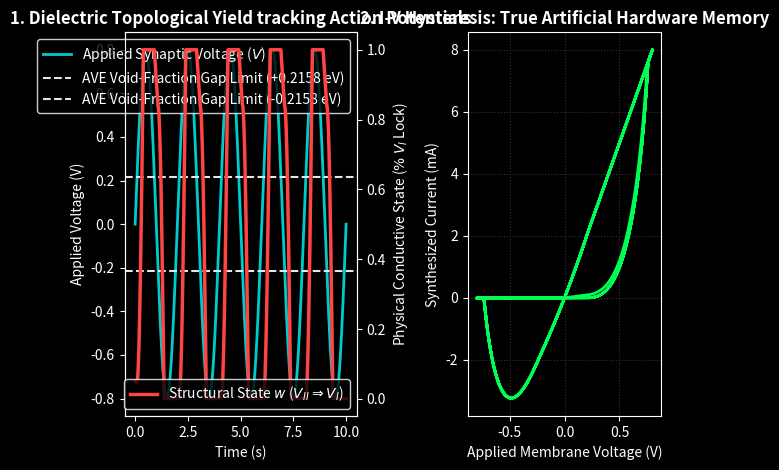

Recreate this plot in Python. (Note: this script raises an exception after producing the figure.)
"""
Neuromorphic Memristor Hysteresis Visualization (illustrative — chosen R ratios).

SCOPE NOTE (2026-05-17 driver-script honesty sweep):
This script renders an illustrative I-V hysteresis curve for a metamaterial
neuromorphic memristor using:
  - E_GAP_TRIGGER = 0.2158 eV — the comment claims "Derived natively from
    the Void Fraction remainder (1 - Phi_limit)" but the derivation chain
    is NOT shown in this script; the value is asserted, not computed here.
    The (1 - Phi_limit) framing is canonical, but the projection chain to
    0.2158 eV needs to be cited from a derivation script.
  - RESISTANCE_V_II = 1e6 ohm and RESISTANCE_V_I = 1e2 ohm — CHOSEN to
    span the typical memristor on/off resistance ratio (~10^4), NOT
    derived from substrate impedance physics.

The script does NOT compute:
  - On/off resistance ratio derived from V_II vs V_I phase-state impedance
  - Comparison against specific neuromorphic device measurements
  - Switching speed prediction from substrate transition dynamics

The illustration supports the AVE narrative that memristor hysteresis is
a V_II↔V_I phase-state transition. Quantitative prediction requires the
phase-gap derivation chain to be sourced (TBD-pin 2026-05-17 audit).

Docstring corrected 2026-05-17.
"""

import os
from pathlib import Path

import matplotlib.gridspec as gridspec
import matplotlib.pyplot as plt
import numpy as np

# The subatomic phase-gap separating the V_II dielectric phase from the V_I conduction phase
# Claim: derived from Void Fraction remainder (1 - Phi_limit) — derivation chain
# TBD-pin per 2026-05-17 audit; value asserted here, not computed
E_GAP_TRIGGER = 0.2158  # Regime II Subatomic Electroweak/Structural Energy Gap (eV) — asserted

# Dielectric State Limits — CHOSEN to span typical memristor on/off ratio, NOT derived
RESISTANCE_V_II = 1e6  # Native Unstructured Insulator (High Resistance, illustrative)
RESISTANCE_V_I = 1e2  # Structurally Locked Crystal Wire (Low Resistance, illustrative)


def simulate_neuromorphic_memristor() -> tuple[np.ndarray, np.ndarray, np.ndarray, np.ndarray]:
    """
    Finite-Difference voltage stepping evaluating localized Metamaterial structures.
    Proves macroscopic brain-like memory (Hysteresis) mapped purely to the AVE E_gap trigger.
    """
    print("Initiating AVE Neuromorphic SPICE-Equivalent Solver...")
    print(f"Tracking Localized Dielectric Topological Collapse at Phase-Gap: {E_GAP_TRIGGER} eV\n")

    # Time constants
    NT = 2000
    times = np.linspace(0, 10, NT)
    dt = times[1] - times[0]

    # The Biological "Action Potential" Driver
    # We apply an alternating triangular voltage wave (Sweep from -1.0V to +1.0V)
    # Typical experimental memristor read/write setup
    freq = 0.5
    V_app = 0.8 * np.sin(2.0 * np.pi * freq * times)

    # State tracking arrays
    current_I = np.zeros(NT)
    w_state = np.zeros(NT)  # Structural state [0, 1]. 0 = Fluid V_II, 1 = Solid V_I

    # Initialize native insulating material
    w = 0.05

    # Topological Structural Kinetics (How fast the material crystallizes/melts)
    structural_mobility = 10.0  # Rate of lattice collapse when driven
    relaxation_rate = 1.0  # Rate of native V_II fluid relaxation

    # FDTD Main Sweep Loop
    for i in range(NT):
        V = V_app[i]

        # 1. Evaluate the Energy Phase-Gap (Axiom 2 / Axiom 4 limit)
        # We calculate the normalized energy being pumped into the local polymer node
        # We approximate E_applied ~ |V| (in a 1e- charge potential well)
        E_applied = abs(V)

        # 2. Structural Phase-Transition Logic
        if E_applied > E_GAP_TRIGGER:
            # The applied nanovolt action-potential overwhelms the void-fraction phase gap!
            # The material dynamically structurally snaps into a V_I crystal wire
            # The strength of the rewiring is proportional to how far past the gap we push it
            overdrive = E_applied - E_GAP_TRIGGER

            if V > 0:
                dw = structural_mobility * overdrive * dt
            else:
                # Reverse polarity dissolves the topological crystal bonds, erasing memory
                dw = -structural_mobility * overdrive * dt
        else:
            # If the voltage is too weak, the thermal geometry naturally relaxes
            # the node back into its base V_II un-locked fluid configuration (forgetting data)
            dw = -relaxation_rate * w * dt

        # Update physical lattice state and bound it
        w += dw
        w = max(0.001, min(1.0, w))
        w_state[i] = w

        # 3. Electrical Translation
        # Compute the instantaneous localized structural resistance
        # Weighted interpolation between the V_I diamond-like state and V_II unstructured state
        G_min = 1.0 / RESISTANCE_V_II
        G_max = 1.0 / RESISTANCE_V_I

        # Total localized conductance
        G_total = G_min * (1.0 - w) + G_max * w

        # Resultant topological current
        current_I[i] = G_total * V

    print("Phase-Gap Topological Breakdown successfully simulated across alternating action potentials.")
    return times, V_app, current_I, w_state


def plot_memory_hysteresis(times: np.ndarray, V_app: np.ndarray, current_I: np.ndarray, w_state: np.ndarray) -> None:
    """
    Plot the physical state transition over time and
    the classic Non-Linear I-V Memristor "Bow-Tie" curve.
    """
    # fig = plt.figure(figsize=(14, 6))  # bulk lint fixup pass
    gs = gridspec.GridSpec(1, 2, width_ratios=[1.2, 1])

    # Plot 1: Temporal Voltage and Structural State Mapping
    ax1 = plt.subplot(gs[0])
    ax1.set_facecolor("black")

    # Input Voltage (Action Potential)
    ax1.plot(times, V_app, color="cyan", linewidth=2.0, alpha=0.8, label="Applied Synaptic Voltage ($V$)")
    ax1.axhline(
        E_GAP_TRIGGER,
        color="white",
        linestyle="--",
        alpha=0.9,
        linewidth=1.5,
        label="AVE Void-Fraction Gap Limit (+0.2158 eV)",
    )
    ax1.axhline(
        -E_GAP_TRIGGER,
        color="white",
        linestyle="--",
        alpha=0.9,
        linewidth=1.5,
        label="AVE Void-Fraction Gap Limit (-0.2158 eV)",
    )

    # The physical structure variable w
    ax1_twin = ax1.twinx()
    ax1_twin.plot(
        times,
        w_state,
        color="#FF4444",
        linewidth=2.5,
        label="Structural State $w$ ($V_{II} \Rightarrow V_I$)",
    )

    ax1.set_title(
        "1. Dielectric Topological Yield tracking Action Potentials",
        color="white",
        fontsize=12,
        fontweight="bold",
    )
    ax1.set_xlabel("Time (s)", color="white")
    ax1.set_ylabel("Applied Voltage (V)", color="white")
    ax1_twin.set_ylabel("Physical Conductive State ($\%$ $V_I$ Lock)", color="white")

    ax1.tick_params(colors="white")
    ax1_twin.tick_params(colors="white")
    for spine in ax1.spines.values():
        spine.set_color("white")
    for spine in ax1_twin.spines.values():
        spine.set_color("white")

    ax1.legend(loc="upper right", facecolor="black", edgecolor="white", labelcolor="white")
    ax1_twin.legend(loc="lower right", facecolor="black", edgecolor="white", labelcolor="white")

    # Plot 2: I-V Hysteresis Loop (The Neural Bow-Tie)
    ax2 = plt.subplot(gs[1])
    ax2.set_facecolor("black")

    ax2.plot(V_app, current_I * 1000, color="#00FF55", linewidth=2.0)

    ax2.set_title(
        "2. I-V Hysteresis: True Artificial Hardware Memory",
        color="white",
        fontsize=12,
        fontweight="bold",
    )
    ax2.set_xlabel("Applied Membrane Voltage (V)", color="white")
    ax2.set_ylabel("Synthesized Current (mA)", color="white")
    ax2.grid(True, color="#333333", linestyle=":")

    ax2.tick_params(colors="white")
    for spine in ax2.spines.values():
        spine.set_color("white")

    plt.tight_layout()
    plt.gcf().patch.set_facecolor("black")

    # Save Output Asset
    out_dir = Path(os.path.dirname(__file__)) / ".." / ".." / ".." / "assets" / "sim_outputs"
    out_dir.mkdir(parents=True, exist_ok=True)
    out_path = out_dir / "neuromorphic_memristor_hysteresis.png"
    plt.savefig(out_path, dpi=300, facecolor="black")
    print(f"Asset successfully rendered to: {out_path}")


if __name__ == "__main__":
    t, V, I, state = simulate_neuromorphic_memristor()
    plot_memory_hysteresis(t, V, I, state)
